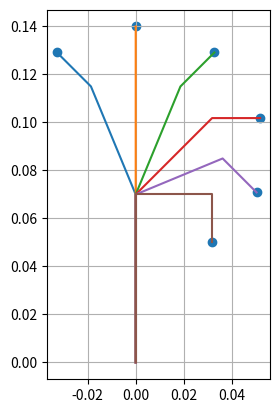

Here is the Python script that generated this plot:
# Copyright 2023 ICUBE Laboratory, University of Strasbourg
# License: Apache License, Version 2.0
# Author: Thibault Poignonec (thibault.poignonec@gmail.com)

"""
Created on Thu Sep  8 15:31:46 2022

@author: Thiba
"""
import numpy as np
import matplotlib.pyplot as plt

# Symbolic utils
from sympy import *

epsilon_B = 1e-5

def safe_B(B) :
    if np.abs(B) < epsilon_B :
        if np.abs(B) == 0 :
            sign_value = 1
        else :
            sign_value = np.sign(B)
        return epsilon_B * sign_value
    else :
        return B

def build_functions(d = 0.02, L = 0.05):
    sym_c = MatrixSymbol('c', 2, 1)
    sym_f_kinematics = Matrix([ [L/sym_c[1,0] * (1-cos(sym_c[1,0])) + d * sin(sym_c[1,0])],
                                [sym_c[0,0] + L/sym_c[1,0] * sin(sym_c[1,0]) + d * cos(sym_c[1,0])]])
    sym_f_jacobian = sym_f_kinematics.jacobian(sym_c)

    f_kinematics_ = lambdify(sym_c, sym_f_kinematics, "numpy")
    f_jacobian_ = lambdify(sym_c, sym_f_jacobian, "numpy")

    def f_kinematics(c_) :
        c = c_.reshape((-1,1)).astype(float)
        t = float(c.reshape(-1)[0]) # linear position
        B = float(c[1]) # Bending angle
        c[1,0] = safe_B(B)
        return f_kinematics_(c)

    def f_jacobian(c_) :
        c = c_.reshape((-1,1)).astype(float)
        t = float(c.reshape(-1)[0]) # linear position
        B = float(c[1]) # Bending angle
        c[1,0] = safe_B(B)
        return f_jacobian_(c)

    return f_kinematics, f_jacobian

f_kinematics, f_jacobian = build_functions()

test_singularity = f_kinematics(np.array([0.,0.]))

def draw_robot(c, d = 0.02, L = 0.05) :
    t = float(c.reshape(-1)[0]) # linear position
    B = float(c[1]) # Bending angle
    B = safe_B(B)
    pts = []
    # draw base
    for alpha in np.linspace(0,1,20) :
        pts.append(np.array([[0],[alpha*t]]))
    # draw bending section -> TODO
    # Draw tip
    for alpha in np.linspace(0,1,20) :
        dummy_d = alpha*d
        point = np.array([ [L/B * (1-cos(B)) + dummy_d * sin(B)],
                                    [t + L/B * sin(B) + dummy_d * cos(B)]])
        pts.append(point)
    return  np.asarray(pts).reshape((-1,2))


if __name__ == "__main__":
    plt.figure()
    ax = plt.gca()
    ax.set_aspect('equal')
    ax.grid()
    pts_p = []
    t= 0.07
    for B in np.linspace(-np.pi/4,np.pi,6) :
        c = np.array([[t],[B]])
        pts_p.append(f_kinematics(c))

        robot_pts = draw_robot(c)
        ax.plot(robot_pts[:,0], robot_pts[:,1])

    pts_p = np.asarray(pts_p).reshape((-1,2))
    ax.scatter(pts_p[:,0], pts_p[:,1])
